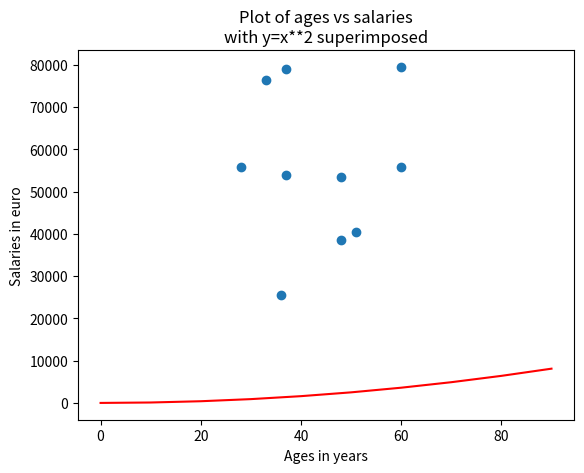

Generate this figure with matplotlib:
# program that makes a list called ages that has the same number random value as salaries range 21 to 65 and shows a scatter plot of that data with the salaries. Then add a plot of y = x**2 over it 
#  

import numpy as np
import matplotlib.pyplot as plt

np.random.seed(5) # modify the programe so random salaries are the same each time
salaries = np.random.randint(20000, 80000, 10)
ages = np.random.randint(21, 66, 10)
x = np.arange(0, 100, 10)
y = x**2

plt.scatter(ages, salaries)
plt.title("Plot of ages vs salaries\nwith y=x**2 superimposed")
plt.xlabel("Ages in years")
plt.ylabel("Salaries in euro")
plt.plot(x,y, 'r')
plt.savefig('prettier-plot.jpg')
plt.show()